pico-8 play session: hold ← + tap ❎

[t = 2 s] hold ← ~2s, tap ❎ ~4×
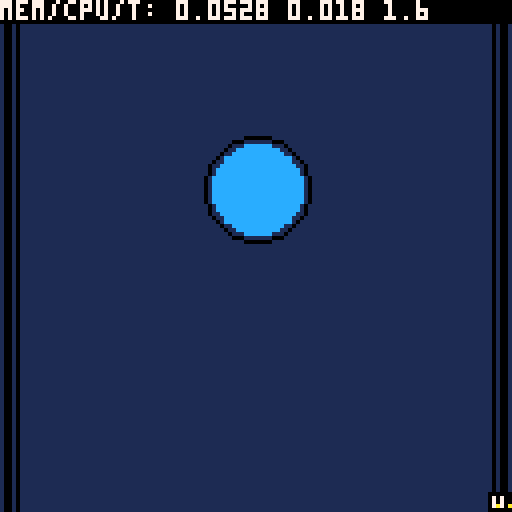
[t = 6 s] hold ← ~6s, tap ❎ ~10×
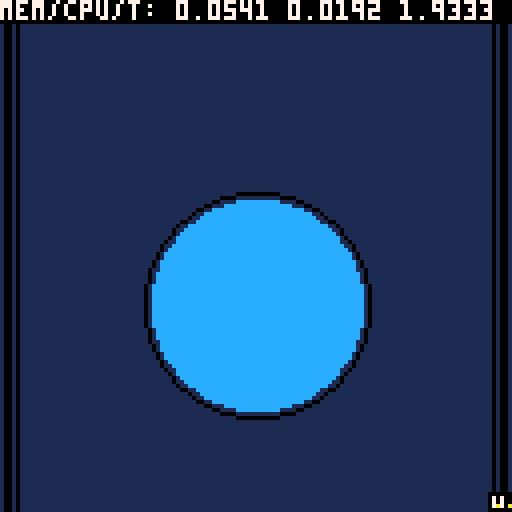
[t = 8 s] hold ← ~8s, tap ❎ ~14×
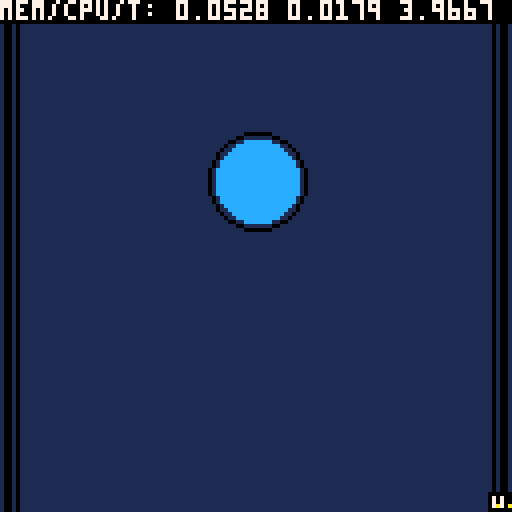

pico-8 cartridge
version 18
__lua__
-- sinusoidal intro
-- by uka/smr 2020

debug = 1
cnt,cg,coy,sxl,sxh = 0,0,0,0,0
crackname="sinusoidal intro"
scroll="yeah! this is another production from ukasw titled: ~~~ "..crackname.." ~~~ . time to write something bigger and useful.. no more intros! greetings!              +++ msx and code by uka/smr 29.03.2020 +++"
bckc,bc,txtc = 1,12,10
txtt={}

function dat2str()
 local o=(cg-10)
 for i=1, #txtt do
  local x,y=txtt[i][1],txtt[i][2]
  pset(x,y/2-(sin((x-88)/100))*y*0.35,9)
  pset(x*3,(y-60)*2+y+11,7)
  pset(x,y*2-(sin((x-38)/100))*y*0.35,0)
 end
end
--
function str2dat()
 txtt={}
 for y=60,65 do
  for x=0,127 do
   if(pget(x,y)==txtc) add(txtt,{x,y})
  end 
 end
end
-- use globals: coy, cg
function draw_ball()
 circfill(64,64+coy,cg,bc)
 circ(64,64+coy,cg+2,0)
end
-- use globals: sxh,sxl,scroll
function draw_scroll()
 local stxt = sub(scroll,1+sxh,34+sxh) 
 print(stxt,-sxl,60,txtc)
 print(stxt,-sxl,90,0)
end
--
function draw_sign()
 local x,y,c=123,123,5
 rectfill(x-1,y,x+4,y+4,0)
 line(x,y+1,x,y+3,7)
 line(x+2,y+1,x+2,y+3,7)
 pset(x+1,y+3,txtc)
 pset(x+4,y+3,txtc)
end
--
function draw_lines()
 rectfill(1,0,2,127,0)
 rectfill(125,0,126,127,0)
 rectfill(4,0,4,127,0)
 rectfill(123,0,123,127,0)
end
-- show time and mem/cpu usage
function _debug()
 rectfill(0,0,127,5,0)
 print("mem/cpu/t: "..stat(1).." "..stat(2).." "..t(),0,0,7)
end
-------------------------------
-- main
-------------------------------
function _init()
 for i=1,60 do scroll=" "..scroll end
 music(0)
end

function _update()
 -- counters
 local ti=t()
 cnt+=1
 if(cnt>360) cnt=1
 cg=cos((t()*2.5)*0.65)*10+20
 coy=cos((t()*2.5)*0.65)*20
 -- scroll
 if(ti>4) sxl+=1
 if(sxl>3)then 
  sxl=0
  sxh+=1
  if(sxh>#scroll) sxh=0
 end
end

function _draw()
 cls(bckc)
 draw_scroll()
 str2dat()
 draw_lines()
 dat2str()
 draw_ball()
 draw_sign()
 if(debug==1) _debug()
end
__map__
0000000000000000000000000000010000000000000000000000000000000000000000000000000000000000000000000000000000000000000000000000000000000000000000000000000000000000000000000000000000000000000000000000000000000000000000000000000000000000000000000000000000000000
